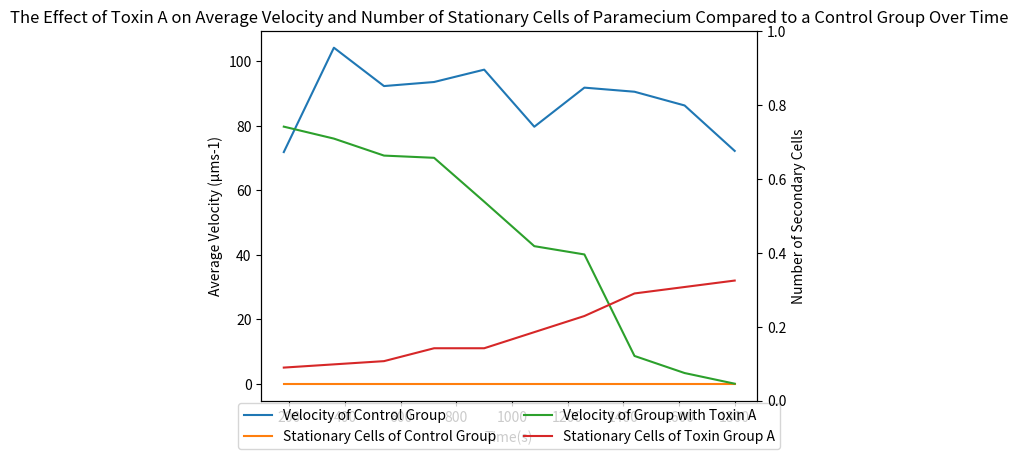
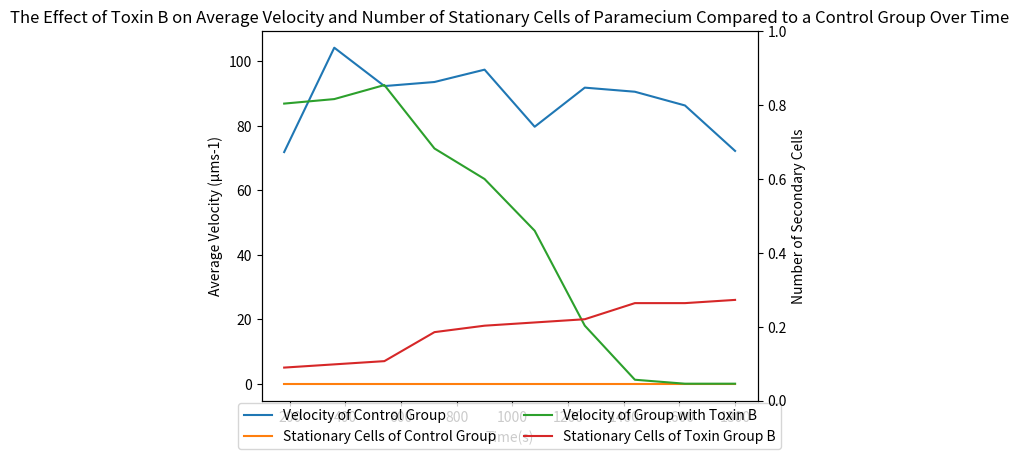
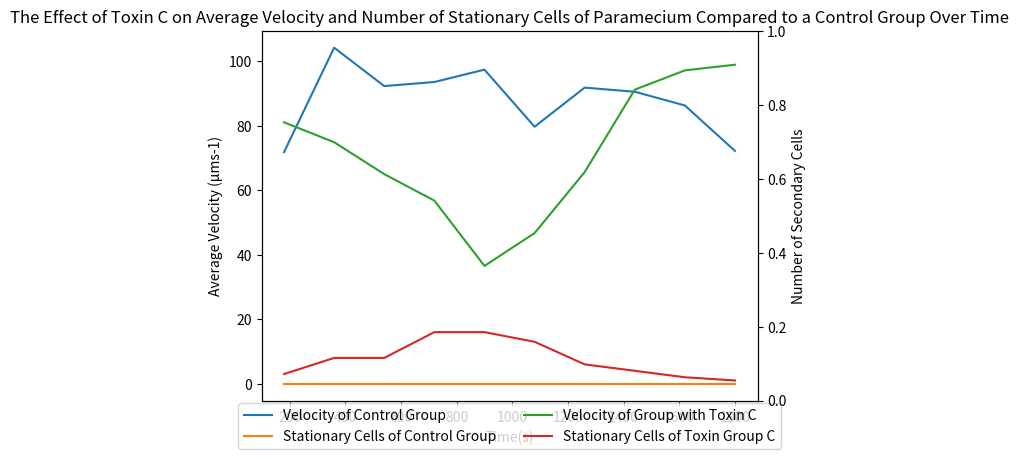

Reproduce these figures in Python, in order.
import pandas as pd
from matplotlib import pyplot 

#The Effect of Toxin A on Average Velocity and Number of Stationary Cells of Paramecium Compared to a Control Group Over Time
#Defining the variable for time in seconds.
time_x = [180,360,540,720,900,1080,1260,1440,1620,1800]

#Defining the velocity of cells (con_y) and the number of static cells (statcellcon_y) in the control group.
con_y = [71.86,104.24,92.34,93.60,97.43,79.72,91.85,90.58,86.32,72.22]
statcellcon_y = [0,0,0,0,0,0,0,0,0,0]

#Defining the velocity of cells (con_y) and the number of static cells (statcellcon_y) after being exposed to Toxin A.
txna_y = [79.75,76.04,70.77,70.08,56.48,42.67,40.1,8.61,3.31,0.00]
statcella_y = [5,6,7,11,11,16,21,28,30,32]


fig, ax1 = pyplot.subplots()

ax1.plot(time_x, con_y, label="Velocity of Control Group")
ax1.plot(time_x, statcellcon_y, label="Stationary Cells of Control Group")
ax1.plot(time_x, txna_y, label="Velocity of Group with Toxin A")
ax1.plot(time_x, statcella_y, label="Stationary Cells of Toxin Group A")

pyplot.title("The Effect of Toxin A on Average Velocity and Number of Stationary Cells of Paramecium Compared to a Control Group Over Time")
ax1.set_xlabel("Time(s)")
ax1.set_ylabel("Average Velocity (µms-1)")

#allows for the addition of a secondary axis and a label.
ax2 = ax1.twinx()
ax2.set_ylabel("Number of Secondary Cells")

ax1.legend(loc="lower center", bbox_to_anchor=(0.5, -0.15), ncol= 2)
pyplot.show()

#The Effect of Toxin B on Average Velocity and Number of Stationary Cells of Paramecium Compared to a Control Group Over Time
time_x = [180,360,540,720,900,1080,1260,1440,1620,1800]

#Defining the velocity of cells (con_y) and the number of static cells (statcellcon_y) in the control group.
con_y = [71.86,104.24,92.34,93.60,97.43,79.72,91.85,90.58,86.32,72.22]
statcellcon_y = [0,0,0,0,0,0,0,0,0,0]

#Defining the velocity of cells (con_y) and the number of static cells (statcellcon_y) after being exposed to Toxin B.
txnb_y = [86.90,88.30,92.65,72.97,63.50,47.46,18.01,1.23,0.00,0.00]
statcellb_y = [5,6,7,16,18,19,20,25,25,26]

fig, ax1 = pyplot.subplots()

ax1.plot(time_x, con_y, label="Velocity of Control Group")
ax1.plot(time_x, statcellcon_y, label="Stationary Cells of Control Group")
ax1.plot(time_x, txnb_y, label="Velocity of Group with Toxin B")
ax1.plot(time_x, statcellb_y, label="Stationary Cells of Toxin Group B")

pyplot.title("The Effect of Toxin B on Average Velocity and Number of Stationary Cells of Paramecium Compared to a Control Group Over Time")
ax1.set_xlabel("Time(s)")
ax1.set_ylabel("Average Velocity (µms-1)")

#allows for the addition of a secondary axis and a label.    
ax2 = ax1.twinx()
ax2.set_ylabel("Number of Secondary Cells")

ax1.legend(loc="lower center", bbox_to_anchor=(0.5, -0.15), ncol= 2)
pyplot.show()


#The Effect of Toxin C on Average Velocity and Number of Stationary Cells of Paramecium Compared to a Control Group Over Time
time_x = [180,360,540,720,900,1080,1260,1440,1620,1800]

#Defining the velocity of cells (con_y) and the number of static cells (statcellcon_y) in the control group.
con_y = [71.86,104.24,92.34,93.60,97.43,79.72,91.85,90.58,86.32,72.22]
statcellcon_y = [0,0,0,0,0,0,0,0,0,0]

#Defining the velocity of cells (con_y) and the number of static cells (statcellcon_y) after being exposed to Toxin C.
txnc_y = [81.10,74.92,65.02,56.80,36.54,46.72,65.64,91.22,97.20,98.96]
statcellc_y = [3,8,8,16,16,13,6,4,2,1]

fig, ax1 = pyplot.subplots()

ax1.plot(time_x, con_y, label="Velocity of Control Group")
ax1.plot(time_x, statcellcon_y, label="Stationary Cells of Control Group")
ax1.plot(time_x, txnc_y, label="Velocity of Group with Toxin C")
ax1.plot(time_x, statcellc_y, label="Stationary Cells of Toxin Group C")

pyplot.title("The Effect of Toxin C on Average Velocity and Number of Stationary Cells of Paramecium Compared to a Control Group Over Time")
ax1.set_xlabel("Time(s)")
ax1.set_ylabel("Average Velocity (µms-1)")

#allows for the addition of a secondary axis and a label.  
ax2 = ax1.twinx()
ax2.set_ylabel("Number of Secondary Cells")

ax1.legend(loc="lower center", bbox_to_anchor=(0.5, -0.15), ncol= 2)
pyplot.show()
